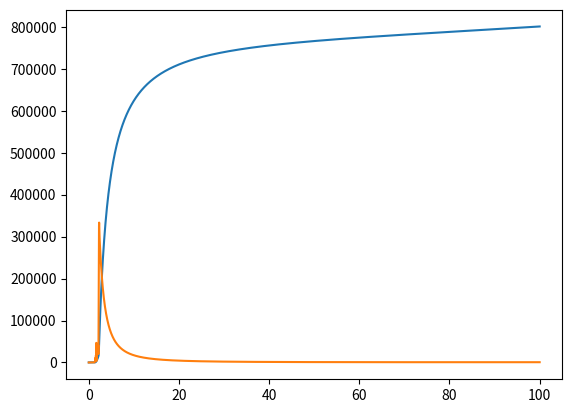

The script that saved this image:
import numpy as np
import matplotlib.pyplot as plt
from scipy import interpolate



# H_KL = np.array([0, 4.514672686, 16.55379985, 22.57336343, 28.59292701, 34.61249059, 37.62227239, 46.65161776, 49.66139955, 52.67118134, 55.68096313, 58.69074492, 61.70052671, 64.7103085, 67.72009029, 70.72987208, 73.73965388, 79.75921746, 82.76899925, 88.78856283, 91.79834462, 97.8179082, 103.8374718, 112.8668172, 121.8961625, 130.9255079, 142.9646351, 151.9939804, 167.0428894, 182.0917983, 209.1798345, 236.2678706, 260.3461249, 293.4537246, 326.5613243, 371.7080512, 419.8645598, 474.0406321, 540.2558315, 615.5003762, 702.7840482, 811.1361926, 901.4296464, 1015.801354, 1202.407825, 1346.877351, 1455.229496, 1668.924003, 1840.481565, 2135.440181, 2340.105342, 2592.927013, 2749.435666, 3116.629044, 3279.157261, 3513.920241, 3784.800602, 4097.817908, 4362.678706, 4663.656885, 4814.145974, 5000.752445, 5241.534989, 5416.102333, 5602.708804, 5771.256584, 6075.244545, 6409.330324, 6752.445448, 7101.580135, 7513.920241, 7829.947329, 8158.013544, 8365.688488, 1.28203768e+04, 1.65447489e+04, 2.07163957e+04, 2.55500961e+04, 3.15206135e+04, 4.03204637e+04, 7.73038295e+04, 1.29272791e+05, 1.81241752e+05, 2.33210713e+05, 2.85179674e+05, 3.37148635e+05, 3.89117596e+05, 4.41086557e+05, 4.93055518e+05, 5.45024479e+05, 5.96993440e+05, 6.48962401e+05, 7.00931362e+05, 7.52900323e+05, 8.04869284e+05, 8.56838245e+05, 9.08807206e+05, 9.60776167e+05, 1.01274513e+06, 1.06471409e+06, 1.11668305e+06, 1.16865201e+06, 1.22062097e+06, 1.27258993e+06, 1.32455889e+06, 1.37652785e+06, 1.42849682e+06, 1.48046578e+06, 1.53243474e+06, 1.58440370e+06, 1.63637266e+06, 1.68834162e+06, 1.74031058e+06, 1.79227954e+06, 1.84424850e+06, 1.89621746e+06, 1.94818643e+06, 2.00015539e+06, 2.05212435e+06, 2.10409331e+06, 2.15606227e+06, 2.20803123e+06, 2.26000019e+06] + [(zz-5.0)/(4*np.pi*10**-7)+2.26000019e+06 for zz in np.linspace(5+0.0653, 10, 60)])
# B_KL = np.array([0, 0.007959134, 0.027873457, 0.043806714, 0.059739972, 0.083641356, 0.111528304, 0.151364444, 0.235028284, 0.270883359, 0.304746402, 0.346577572, 0.392392807, 0.434223977, 0.482031243, 0.529838509, 0.577645775, 0.63341967, 0.685210999, 0.754929117, 0.812696543, 0.86050231, 0.908308077, 0.964080473, 1.03180506, 1.077617296, 1.11944397, 1.159280111, 1.19512919, 1.234962333, 1.270805416, 1.3066485, 1.328548859, 1.352436754, 1.372340585, 1.39223842, 1.410142725, 1.424059968, 1.439963247, 1.45586203, 1.471754817, 1.48564508, 1.49356824, 1.505463473, 1.523298829, 1.535179073, 1.541101208, 1.556931042, 1.566805764, 1.582595127, 1.59046133, 1.606271678, 1.610177799, 1.625931189, 1.629834312, 1.639677558, 1.649502816, 1.663291154, 1.669135347, 1.678945617, 1.680862704, 1.6887379, 1.694594084, 1.700483244, 1.704374376, 1.710266534, 1.718083273, 1.725885023, 1.733682276, 1.743468564, 1.749239311, 1.757050054, 1.764854802, 1.768735442, 1.86530612e+00, 1.93061224e+00, 1.99591837e+00, 2.06122449e+00, 2.12653061e+00, 2.19183673e+00, 2.25714286e+00, 2.32244898e+00, 2.38775510e+00, 2.45306122e+00, 2.51836735e+00, 2.58367347e+00, 2.64897959e+00, 2.71428571e+00, 2.77959184e+00, 2.84489796e+00, 2.91020408e+00, 2.97551020e+00, 3.04081633e+00, 3.10612245e+00, 3.17142857e+00, 3.23673469e+00, 3.30204082e+00, 3.36734694e+00, 3.43265306e+00, 3.49795918e+00, 3.56326531e+00, 3.62857143e+00, 3.69387755e+00, 3.75918367e+00, 3.82448980e+00, 3.88979592e+00, 3.95510204e+00, 4.02040816e+00, 4.08571429e+00, 4.15102041e+00, 4.21632653e+00, 4.28163265e+00, 4.34693878e+00, 4.41224490e+00, 4.47755102e+00, 4.54285714e+00, 4.60816327e+00, 4.67346939e+00, 4.73877551e+00, 4.80408163e+00, 4.86938776e+00, 4.93469388e+00, 5.00000000e+00] + [ zz for zz in np.linspace(5+0.0653, 10, 60)])

H_KL = np.array([0, 4.514672686, 16.55379985, 22.57336343, 28.59292701, 34.61249059, 37.62227239, 46.65161776, 49.66139955, 52.67118134, 55.68096313, 58.69074492, 61.70052671, 64.7103085, 67.72009029, 70.72987208, 73.73965388, 79.75921746, 82.76899925, 88.78856283, 91.79834462, 97.8179082, 103.8374718, 112.8668172, 121.8961625, 130.9255079, 142.9646351, 151.9939804, 167.0428894, 182.0917983, 209.1798345, 236.2678706, 260.3461249, 293.4537246, 326.5613243, 371.7080512, 419.8645598, 474.0406321, 540.2558315, 615.5003762, 702.7840482, 811.1361926, 901.4296464, 1015.801354, 1202.407825, 1346.877351, 1455.229496, 1668.924003, 1840.481565, 2135.440181, 2340.105342, 2592.927013, 2749.435666, 3116.629044, 3279.157261, 3513.920241, 3784.800602, 4097.817908, 4362.678706, 4663.656885, 4814.145974, 5000.752445, 5241.534989, 5416.102333, 5602.708804, 5771.256584, 6075.244545, 6409.330324, 6752.445448, 7101.580135, 7513.920241, 7829.947329, 8158.013544, 8365.688488, 1.28203768e+04, 1.65447489e+04, 2.07163957e+04, 2.55500961e+04, 3.15206135e+04, 4.03204637e+04, 7.73038295e+04, 1.29272791e+05, 1.81241752e+05, 2.33210713e+05, 2.85179674e+05, 3.37148635e+05, 3.89117596e+05, 4.41086557e+05, 4.93055518e+05, 5.45024479e+05, 5.96993440e+05, 6.48962401e+05, 7.00931362e+05, 7.52900323e+05, 8.04869284e+05, 8.56838245e+05, 9.08807206e+05, 9.60776167e+05, 1.01274513e+06, 1.06471409e+06, 1.11668305e+06, 1.16865201e+06, 1.22062097e+06, 1.27258993e+06, 1.32455889e+06, 1.37652785e+06, 1.42849682e+06, 1.48046578e+06, 1.53243474e+06, 1.58440370e+06, 1.63637266e+06, 1.68834162e+06, 1.74031058e+06, 1.79227954e+06, 1.84424850e+06, 1.89621746e+06, 1.94818643e+06, 2.00015539e+06, 2.05212435e+06, 2.10409331e+06, 2.15606227e+06, 2.20803123e+06, 2.26000019e+06])
B_KL = np.array([0, 0.007959134, 0.027873457, 0.043806714, 0.059739972, 0.083641356, 0.111528304, 0.151364444, 0.235028284, 0.270883359, 0.304746402, 0.346577572, 0.392392807, 0.434223977, 0.482031243, 0.529838509, 0.577645775, 0.63341967, 0.685210999, 0.754929117, 0.812696543, 0.86050231, 0.908308077, 0.964080473, 1.03180506, 1.077617296, 1.11944397, 1.159280111, 1.19512919, 1.234962333, 1.270805416, 1.3066485, 1.328548859, 1.352436754, 1.372340585, 1.39223842, 1.410142725, 1.424059968, 1.439963247, 1.45586203, 1.471754817, 1.48564508, 1.49356824, 1.505463473, 1.523298829, 1.535179073, 1.541101208, 1.556931042, 1.566805764, 1.582595127, 1.59046133, 1.606271678, 1.610177799, 1.625931189, 1.629834312, 1.639677558, 1.649502816, 1.663291154, 1.669135347, 1.678945617, 1.680862704, 1.6887379, 1.694594084, 1.700483244, 1.704374376, 1.710266534, 1.718083273, 1.725885023, 1.733682276, 1.743468564, 1.749239311, 1.757050054, 1.764854802, 1.768735442, 1.86530612e+00, 1.93061224e+00, 1.99591837e+00, 2.06122449e+00, 2.12653061e+00, 2.19183673e+00, 2.25714286e+00, 2.32244898e+00, 2.38775510e+00, 2.45306122e+00, 2.51836735e+00, 2.58367347e+00, 2.64897959e+00, 2.71428571e+00, 2.77959184e+00, 2.84489796e+00, 2.91020408e+00, 2.97551020e+00, 3.04081633e+00, 3.10612245e+00, 3.17142857e+00, 3.23673469e+00, 3.30204082e+00, 3.36734694e+00, 3.43265306e+00, 3.49795918e+00, 3.56326531e+00, 3.62857143e+00, 3.69387755e+00, 3.75918367e+00, 3.82448980e+00, 3.88979592e+00, 3.95510204e+00, 4.02040816e+00, 4.08571429e+00, 4.15102041e+00, 4.21632653e+00, 4.28163265e+00, 4.34693878e+00, 4.41224490e+00, 4.47755102e+00, 4.54285714e+00, 4.60816327e+00, 4.67346939e+00, 4.73877551e+00, 4.80408163e+00, 4.86938776e+00, 4.93469388e+00, 5.00000000e+00])


cut0 = 1
cut1 = 20

H_KL  = np.r_[H_KL[0],H_KL[1:cut0],H_KL[cut1:]]
B_KL  = np.r_[B_KL[0],B_KL[1:cut0],B_KL[cut1:]]

H_KL = H_KL.astype(float)

# plt.plot(H_KL,B_KL,'.')




ab = 1

mu_KL = B_KL[ab:]/H_KL[ab:]
nu_KL = H_KL[ab:]/B_KL[ab:]

HB_curve = interpolate.CubicSpline(H_KL, B_KL, bc_type='natural')
coenergy_density = HB_curve.antiderivative()
dx_HB_curve = HB_curve.derivative()

BH_curve = interpolate.CubicSpline(B_KL, H_KL, bc_type='natural')
energy_density = BH_curve.antiderivative()

dx_BH_curve = BH_curve.derivative()

# def dx_BH_curve(x):
#     val = der_BH_curve(x)
#     if val>0: 
#         return val
#     else:
#         return 0;


# nu_curve = lambda x :  x/HB_curve(x)
# dx_nu_curve = nu_curve.derivative()

# plt.figure()
# plt.plot(H_KL,HB_curve(H_KL))
# plt.plot(H_KL,B_KL,'.')

# plt.figure()
# plt.plot(B_KL,BH_curve(B_KL))
# plt.plot(B_KL,H_KL,'.')


mu_curve = lambda x : HB_curve(x**2)/x**2
nu_curve = lambda x : BH_curve(x)/x

dx_mu_curve = lambda x : (dx_HB_curve(x)*x-HB_curve(x))/(x**2)
dx_nu_curve = lambda x : (dx_BH_curve(x)*x-BH_curve(x))/(x**2)


# plt.figure()
# plt.plot()

# plt.plot(H_KL,coenergy_density(H_KL))


xx = np.linspace(0,100,100000)

plt.figure()
plt.plot(xx,nu_curve(xx))
plt.plot(xx,dx_nu_curve(xx))


